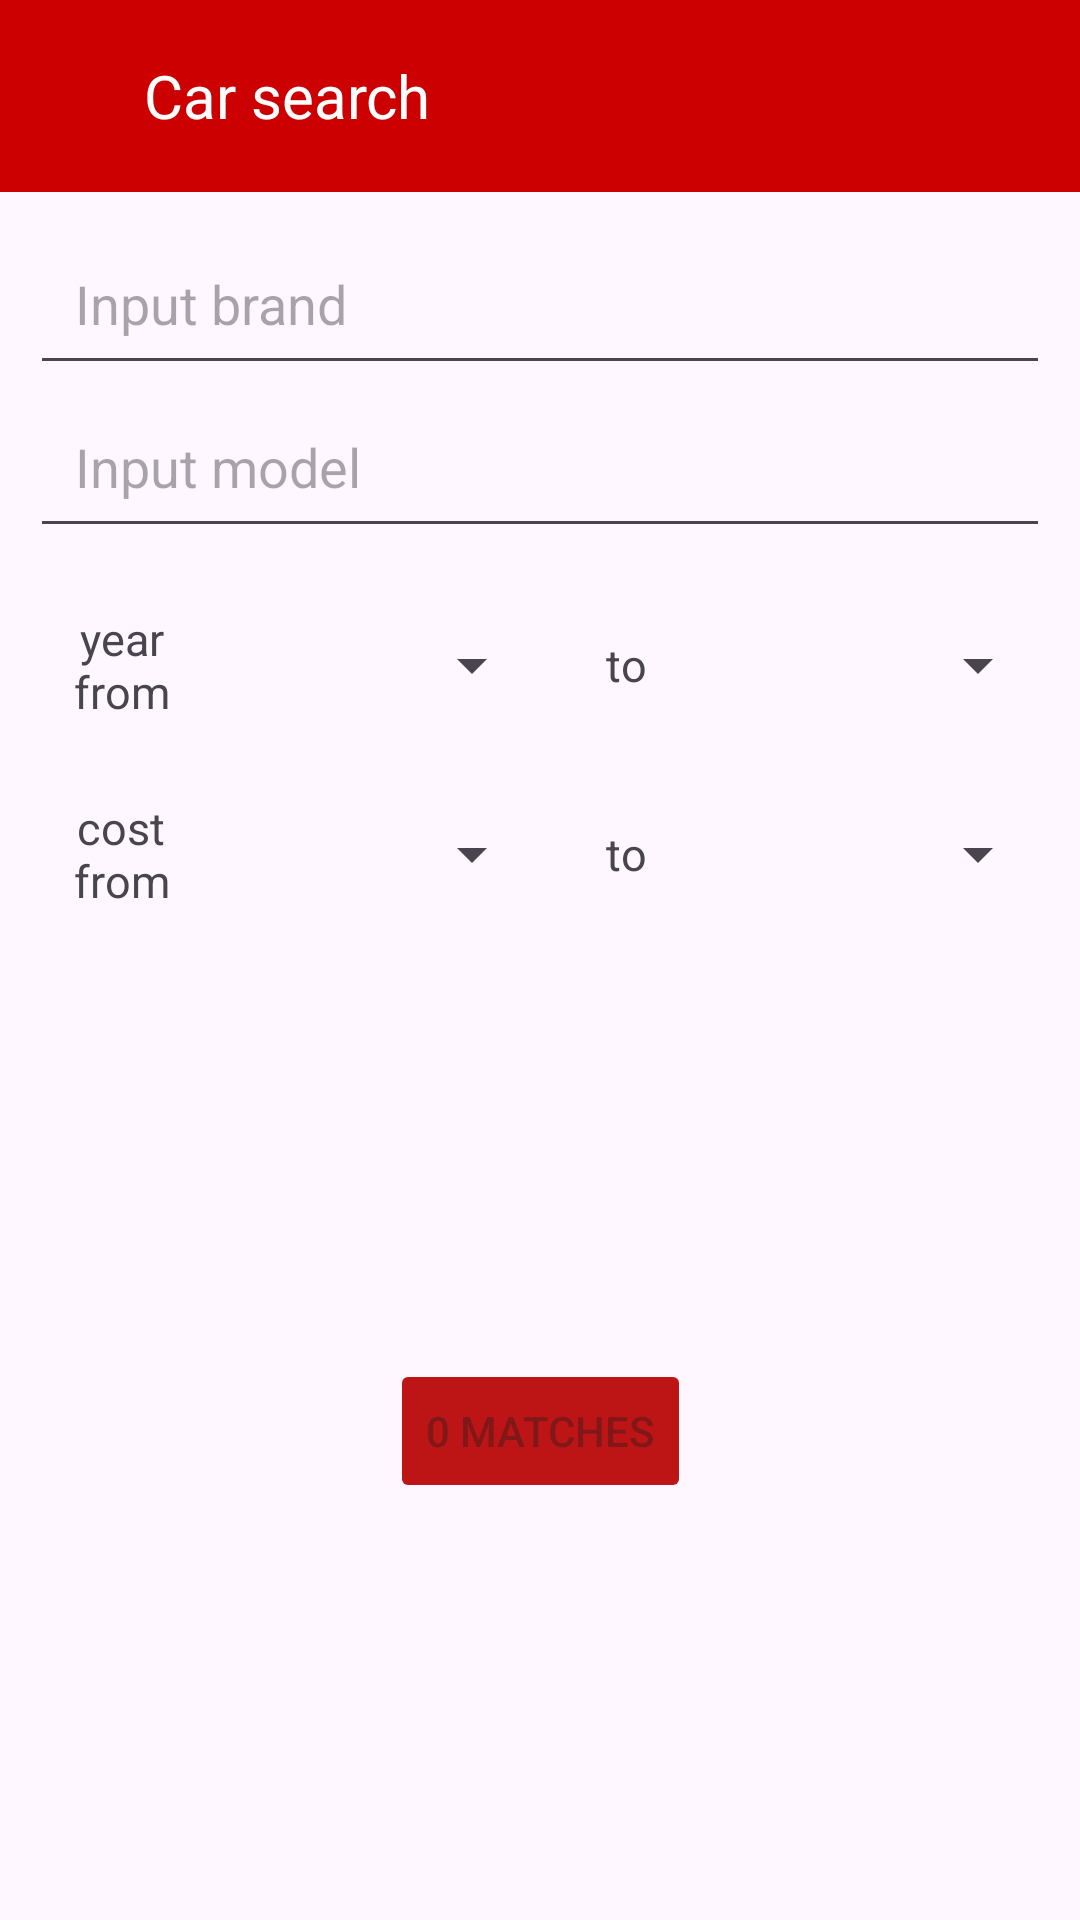

Android layout source for this screen:
<!-- AndroidManifest.xml: application theme Theme.CarShop_HW -->
<!-- res/layout/activity_search.xml -->
<?xml version="1.0" encoding="utf-8"?>
<androidx.constraintlayout.widget.ConstraintLayout xmlns:android="http://schemas.android.com/apk/res/android"
    xmlns:app="http://schemas.android.com/apk/res-auto"
    xmlns:tools="http://schemas.android.com/tools"
    android:id="@+id/main"
    android:layout_width="match_parent"
    android:layout_height="match_parent"
    tools:context=".SearchActivity">

    <androidx.appcompat.widget.Toolbar
        android:id="@+id/search_toolbar"
        android:layout_width="match_parent"
        android:layout_height="wrap_content"
        android:background="@android:color/holo_red_dark"
        android:theme="@style/ThemeOverlay.AppCompat.Dark.ActionBar"
        app:popupTheme="@style/ThemeOverlay.AppCompat.Light"
        app:layout_constraintTop_toTopOf="parent"
        app:layout_constraintStart_toStartOf="parent"
        app:layout_constraintEnd_toEndOf="parent">

        <LinearLayout
            android:layout_width="wrap_content"
            android:layout_height="match_parent"
            android:layout_gravity="start"
            android:orientation="horizontal">

            <ImageButton
                android:id="@+id/back_btn"
                android:layout_width="22dp"
                android:layout_height="22dp"
                android:src="@drawable/back"
                android:scaleType="centerInside"
                android:layout_gravity="center"
                android:layout_marginTop="1dp"
                android:background="?attr/selectableItemBackgroundBorderless"
                android:onClick="clickBack" />

            <TextView
                android:layout_width="wrap_content"
                android:layout_height="wrap_content"
                android:text="Car search"
                android:textColor="@android:color/white"
                android:layout_marginLeft="10dp"
                android:textSize="20sp" />

        </LinearLayout>

    </androidx.appcompat.widget.Toolbar>

    <LinearLayout
        android:id="@+id/brand_model_block"
        android:layout_width="match_parent"
        android:layout_height="wrap_content"
        android:orientation="vertical"
        app:layout_constraintTop_toBottomOf="@id/search_toolbar"
        app:layout_constraintStart_toStartOf="parent"
        app:layout_constraintEnd_toEndOf="parent"
        android:padding="10dp">

        <AutoCompleteTextView
            android:id="@+id/brand_auto_text_view"
            android:layout_width="match_parent"
            android:layout_height="wrap_content"
            android:hint="Input brand"
            android:padding="15dp" />

        <AutoCompleteTextView
            android:id="@+id/model_auto_text_view"
            android:layout_width="match_parent"
            android:layout_height="wrap_content"
            android:hint="Input model"
            android:padding="15dp" />

    </LinearLayout>

    <LinearLayout
        android:id="@+id/year_block"
        android:layout_width="match_parent"
        android:layout_height="wrap_content"
        android:orientation="horizontal"
        app:layout_constraintTop_toBottomOf="@id/brand_model_block"
        app:layout_constraintLeft_toLeftOf="parent"
        app:layout_constraintRight_toRightOf="parent"
        android:padding="10dp"
        android:gravity="center_vertical"
        android:layout_marginLeft="3dp">

        <TextView
            android:layout_width="0dp"
            android:layout_height="wrap_content"
            android:text="year from"
            android:textSize="15sp"
            android:layout_weight="0.8"
            android:gravity="center" />

        <Spinner
            android:id="@+id/year_from_spinner"
            android:layout_width="0dp"
            android:layout_height="wrap_content"
            android:layout_weight="1.5"
            android:layout_marginLeft="10dp" />

        <TextView
            android:layout_width="0dp"
            android:layout_height="wrap_content"
            android:text="to"
            android:textSize="15sp"
            android:layout_weight="0.8"
            android:gravity="center" />

        <Spinner
            android:id="@+id/year_to_spinner"
            android:layout_width="0dp"
            android:layout_height="wrap_content"
            android:layout_weight="1.5"
            android:layout_marginLeft="10dp" />

    </LinearLayout>

    <LinearLayout
        android:id="@+id/cost_block"
        android:layout_width="match_parent"
        android:layout_height="wrap_content"
        android:orientation="horizontal"
        app:layout_constraintTop_toBottomOf="@id/year_block"
        app:layout_constraintLeft_toLeftOf="parent"
        app:layout_constraintRight_toRightOf="parent"
        android:padding="10dp"
        android:gravity="center_vertical"
        android:layout_marginLeft="3dp"
        android:layout_marginTop="5dp">

        <TextView
            android:layout_width="0dp"
            android:layout_height="wrap_content"
            android:text="cost from"
            android:textSize="15sp"
            android:layout_weight="0.8"
            android:gravity="center" />

        <Spinner
            android:id="@+id/cost_from_spinner"
            android:layout_width="0dp"
            android:layout_height="wrap_content"
            android:layout_weight="1.5"
            android:layout_marginLeft="10dp" />

        <TextView
            android:layout_width="0dp"
            android:layout_height="wrap_content"
            android:text="to"
            android:textSize="15sp"
            android:layout_weight="0.8"
            android:gravity="center" />

        <Spinner
            android:id="@+id/cost_to_spinner"
            android:layout_width="0dp"
            android:layout_height="wrap_content"
            android:layout_weight="1.5"
            android:layout_marginLeft="10dp" />

    </LinearLayout>

    <Button
        android:id="@+id/matches_btn"
        android:layout_width="wrap_content"
        android:layout_height="wrap_content"
        app:layout_constraintTop_toBottomOf="@id/cost_block"
        app:layout_constraintBottom_toBottomOf="parent"
        app:layout_constraintLeft_toLeftOf="parent"
        app:layout_constraintRight_toRightOf="parent"
        android:backgroundTint="@color/red"
        android:text="0 matches"
        android:enabled="false"
        android:onClick="clickMatches"/>

</androidx.constraintlayout.widget.ConstraintLayout>
<!-- resources referenced by this layout -->
<resources>
  <color name="red">#BD1515</color>
  <style name="Theme.CarShop_HW" parent="Base.Theme.CarShop_HW" />
  <style name="Base.Theme.CarShop_HW" parent="Theme.Material3.DayNight.NoActionBar">
          
          
      </style>
</resources>
